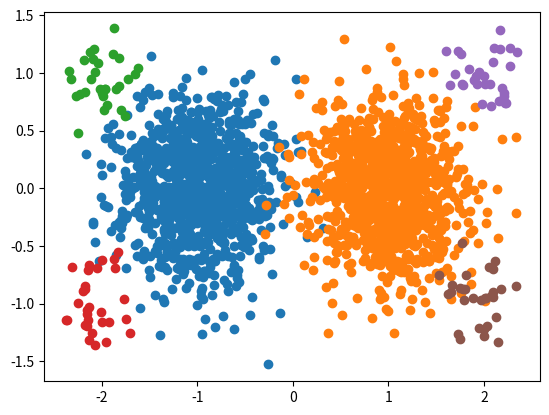

Generate this figure with matplotlib:
import numpy as np
from matplotlib import pyplot as plt


def double_mickey(minority_var=0.05, majority_var=0.2,
                  majority_size=1000, minority_size=30, seed=None):

    state = np.random.get_state()
    if seed is not None:
        np.random.seed(seed)

    dist1 = np.random.multivariate_normal((-1, 0), majority_var * np.eye(2), size=majority_size)
    dist2 = np.random.multivariate_normal((1, 0), majority_var * np.eye(2), size=majority_size)
    dist3 = np.random.multivariate_normal((-2, 1), minority_var * np.eye(2), size=minority_size)
    dist4 = np.random.multivariate_normal((-2, -1), minority_var * np.eye(2), size=minority_size)
    dist5 = np.random.multivariate_normal((2, 1), minority_var * np.eye(2), size=minority_size)
    dist6 = np.random.multivariate_normal((2, -1), minority_var * np.eye(2), size=minority_size)
    ys = np.concatenate([
        np.repeat(1, dist1.shape[0]),
        np.repeat(2, dist2.shape[0]),
        np.repeat(3, dist3.shape[0]),
        np.repeat(4, dist4.shape[0]),
        np.repeat(5, dist5.shape[0]),
        np.repeat(6, dist6.shape[0]),
    ])
    xs = np.vstack([dist1, dist2, dist3, dist4, dist5, dist6])
    np.random.set_state(state)
    return xs, ys


def main():
    xs, ys = double_mickey(seed=1000, majority_var=0.16, minority_var=0.04)
    for y in np.unique(ys):
        dist = xs[ys == y]
        plt.scatter(dist[:, 0], dist[:, 1])
    plt.show()


if __name__ == '__main__':
    main()
